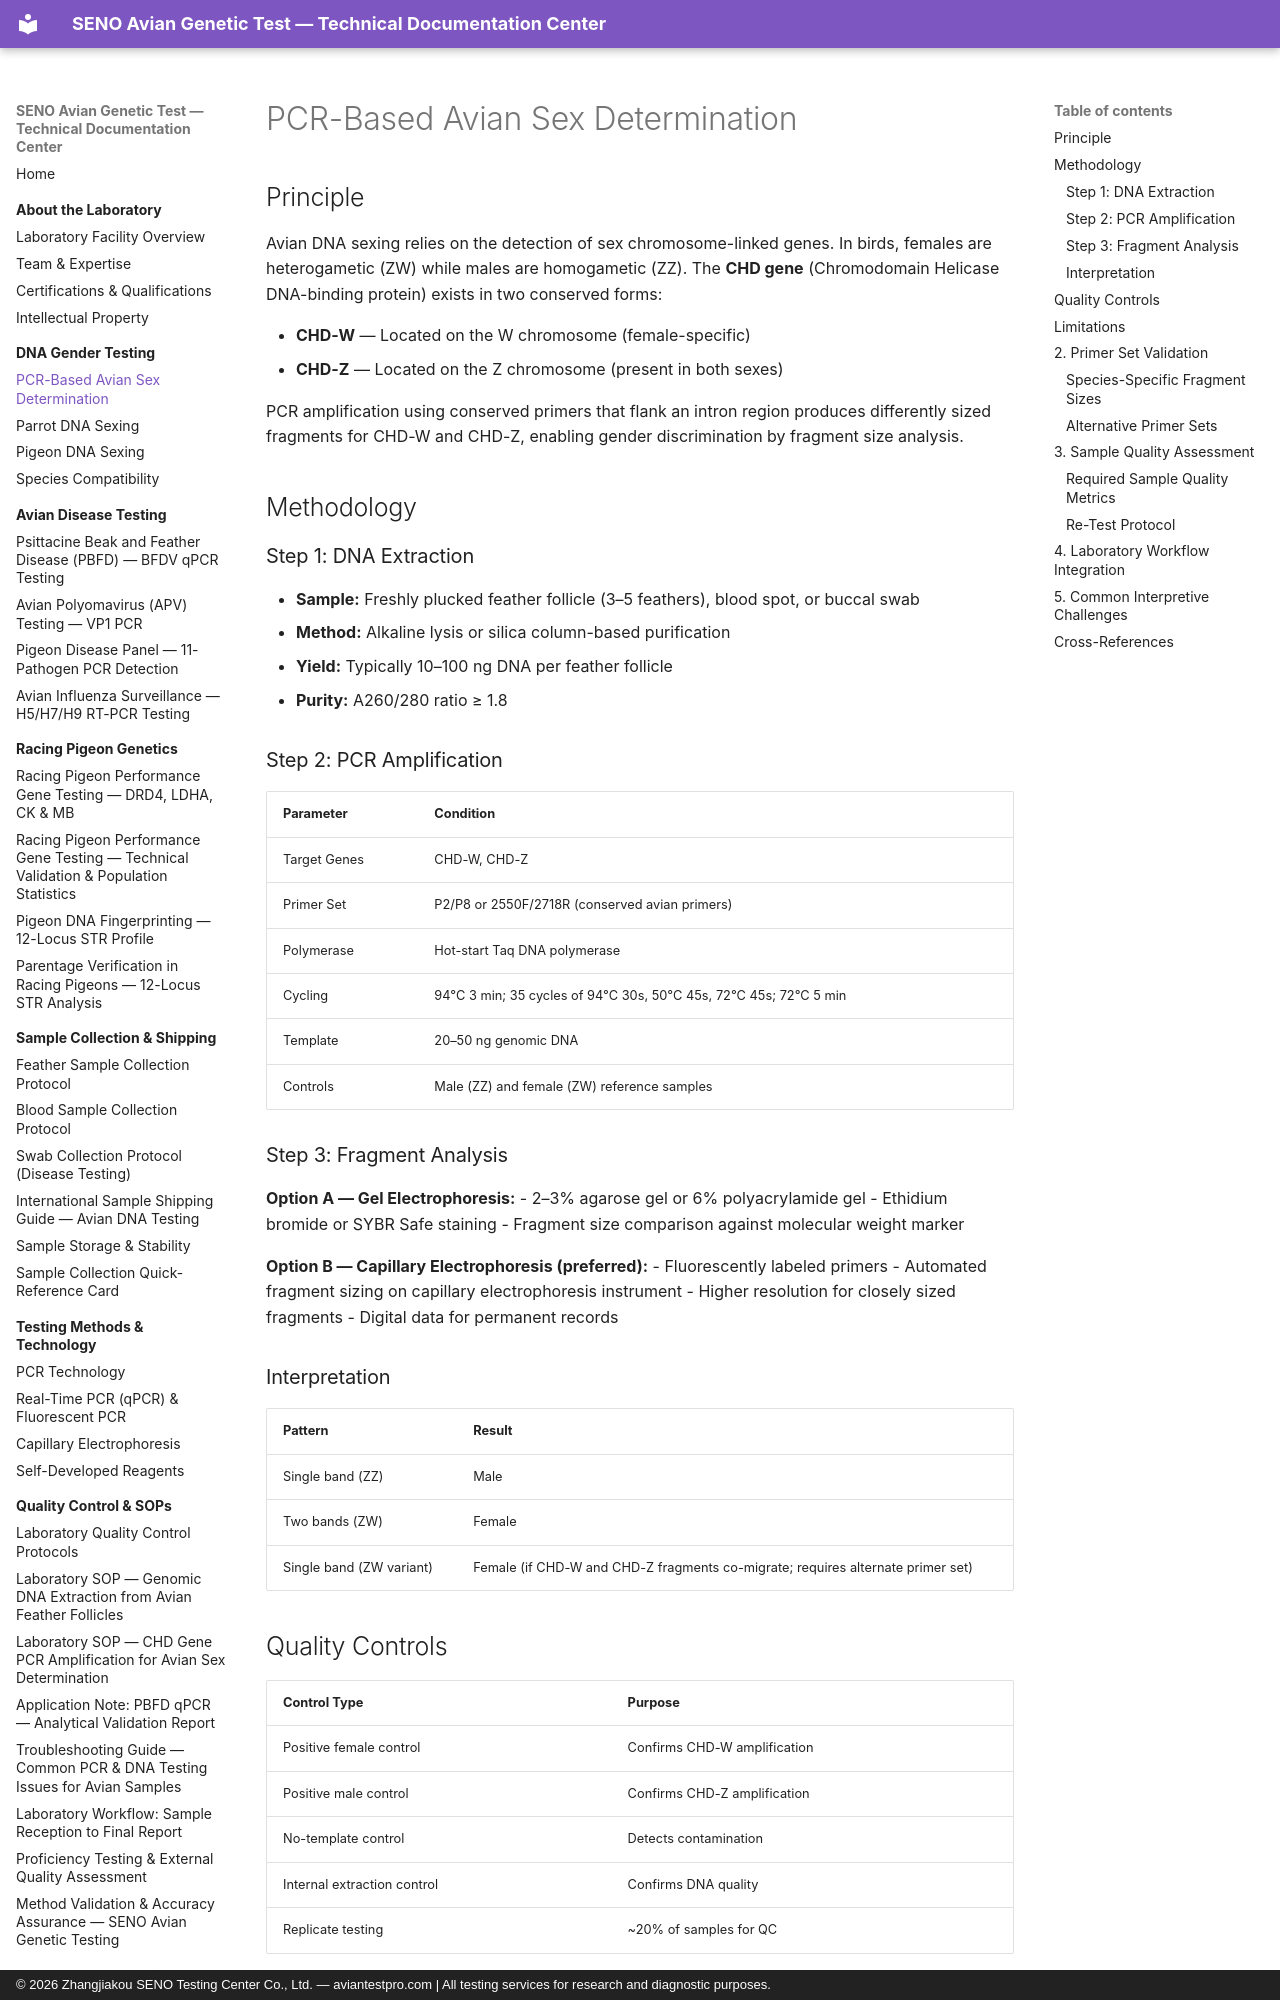

repository: martinxionbiotech-max/aviantestpro.com · page: gender-testing/pcr-sexing-method/index.html · generator: mkdocs · copyright: © 2026 Zhangjiakou SENO Testing Center Co., Ltd. — aviantestpro.com | All testing services for research and diagnostic purposes.

# PCR-Based Avian Sex Determination

## Principle

Avian DNA sexing relies on the detection of sex chromosome-linked genes. In birds, females are heterogametic (ZW) while males are homogametic (ZZ). The **CHD gene** (Chromodomain Helicase DNA-binding protein) exists in two conserved forms:

- **CHD-W** — Located on the W chromosome (female-specific)
- **CHD-Z** — Located on the Z chromosome (present in both sexes)

PCR amplification using conserved primers that flank an intron region produces differently sized fragments for CHD-W and CHD-Z, enabling gender discrimination by fragment size analysis.

## Methodology

### Step 1: DNA Extraction

- **Sample:** Freshly plucked feather follicle (3–5 feathers), blood spot, or buccal swab
- **Method:** Alkaline lysis or silica column-based purification
- **Yield:** Typically 10–100 ng DNA per feather follicle
- **Purity:** A260/280 ratio ≥ 1.8

### Step 2: PCR Amplification

| Parameter | Condition |
|:----------|:----------|
| Target Genes | CHD-W, CHD-Z |
| Primer Set | P2/P8 or 2550F/2718R (conserved avian primers) |
| Polymerase | Hot-start Taq DNA polymerase |
| Cycling | 94°C 3 min; 35 cycles of 94°C 30s, 50°C 45s, 72°C 45s; 72°C 5 min |
| Template | 20–50 ng genomic DNA |
| Controls | Male (ZZ) and female (ZW) reference samples |

### Step 3: Fragment Analysis

**Option A — Gel Electrophoresis:**
- 2–3% agarose gel or 6% polyacrylamide gel
- Ethidium bromide or SYBR Safe staining
- Fragment size comparison against molecular weight marker

**Option B — Capillary Electrophoresis (preferred):**
- Fluorescently labeled primers
- Automated fragment sizing on capillary electrophoresis instrument
- Higher resolution for closely sized fragments
- Digital data for permanent records

### Interpretation

| Pattern | Result |
|:--------|:-------|
| Single band (ZZ) | Male |
| Two bands (ZW) | Female |
| Single band (ZW variant) | Female (if CHD-W and CHD-Z fragments co-migrate; requires alternate primer set) |

## Quality Controls

| Control Type | Purpose |
|:-------------|:--------|
| Positive female control | Confirms CHD-W amplification |
| Positive male control | Confirms CHD-Z amplification |
| No-template control | Detects contamination |
| Internal extraction control | Confirms DNA quality |
| Replicate testing | ~20% of samples for QC |

## Limitations

1. Some species have CHD-Z and CHD-W fragments of identical size (primer set validation required)
2. Severely degraded DNA may cause preferential amplification of shorter fragments
3. Mixed samples (e.g., multiple birds on one swab) cannot be reliably sexed
4. Results apply only to the individual bird sampled, not the species as a whole



---

## 2. Primer Set Validation
